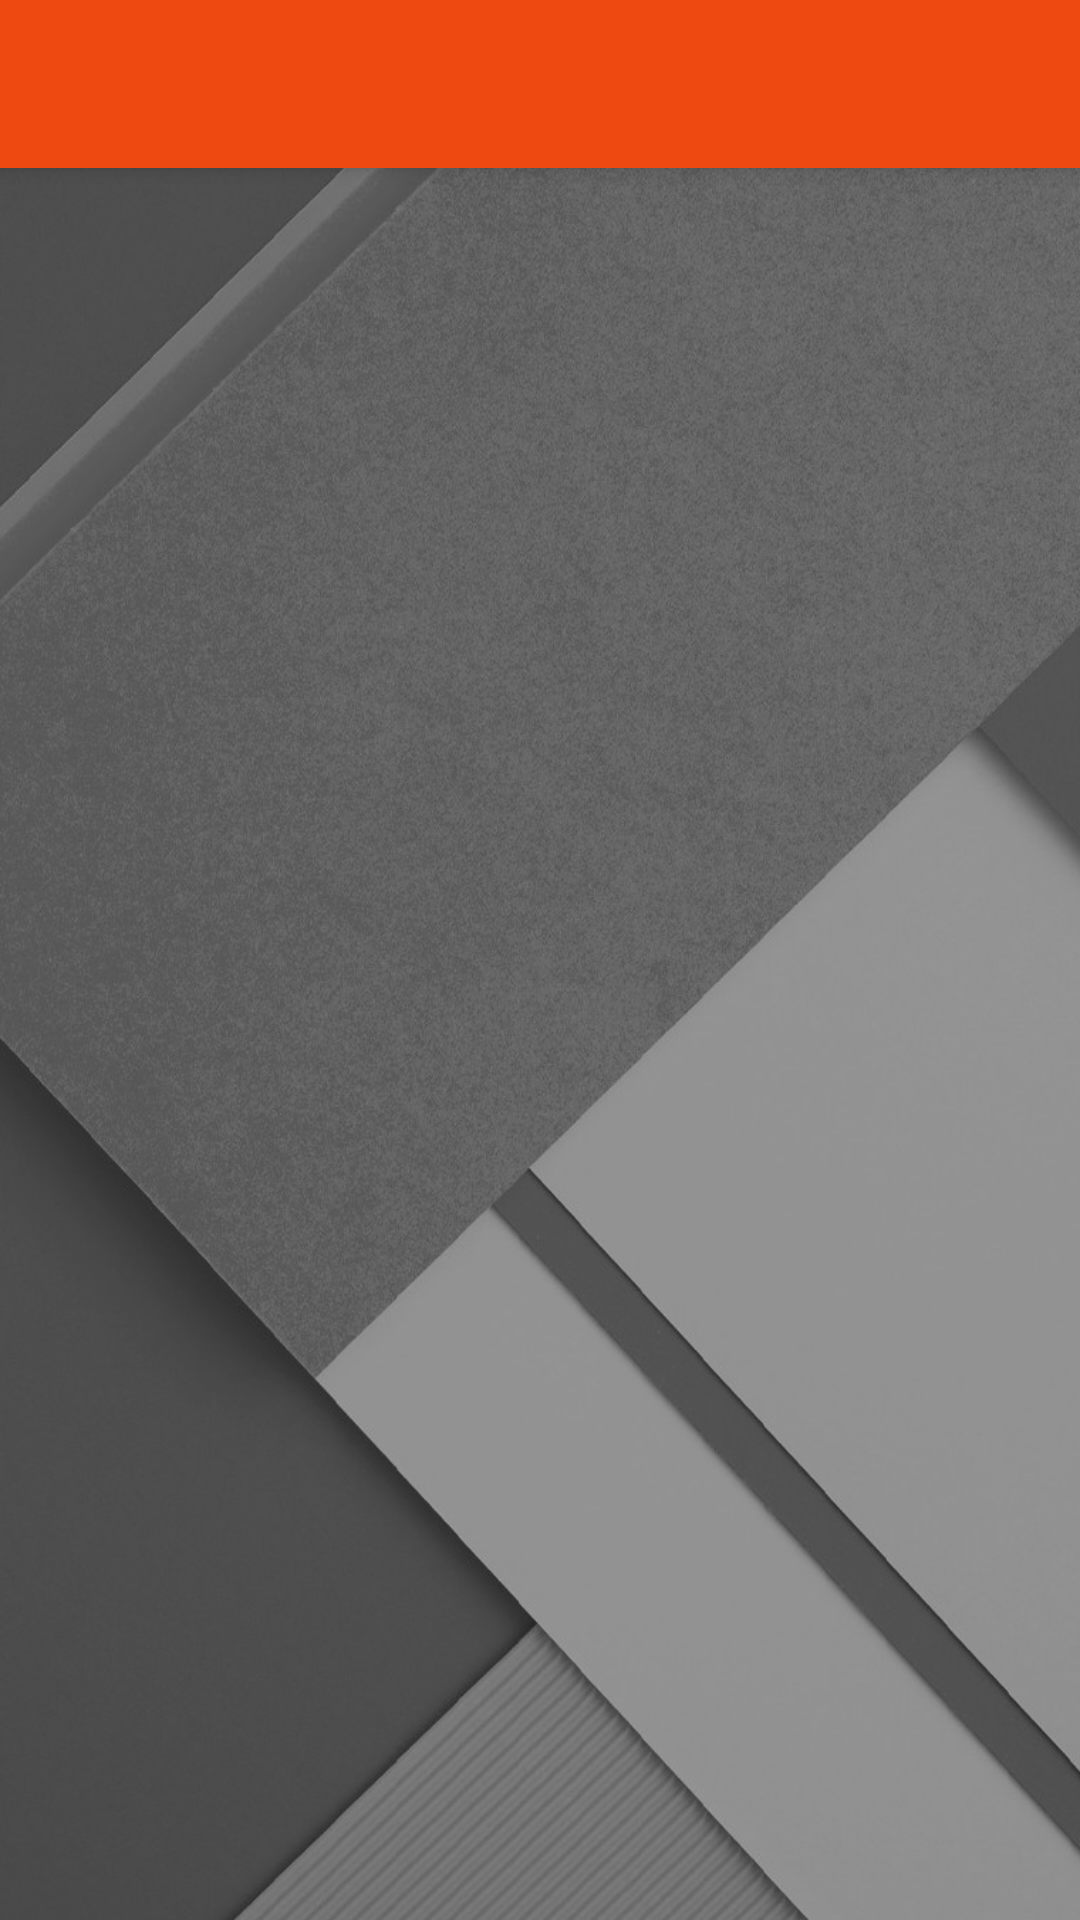

The Android layout XML behind this screen, and the referenced resources:
<!-- AndroidManifest.xml: application theme AppTheme -->
<!-- res/layout/activity_preapre_single_container.xml -->
<?xml version="1.0" encoding="utf-8"?>
<android.support.design.widget.CoordinatorLayout xmlns:android="http://schemas.android.com/apk/res/android"
    xmlns:app="http://schemas.android.com/apk/res-auto"
    xmlns:tools="http://schemas.android.com/tools"
    android:layout_width="match_parent"
    android:background="@drawable/background"
    android:layout_height="match_parent"
    tools:context="com.example.bikerun2.view.activity.PreapreSingleContainer">

    <android.support.design.widget.AppBarLayout
        android:layout_width="match_parent"
        android:layout_height="wrap_content"
        android:theme="@style/AppTheme.AppBarOverlay">

        <android.support.v7.widget.Toolbar
            android:id="@+id/toolbar"
            android:layout_width="match_parent"
            android:layout_height="?attr/actionBarSize"
            android:background="?attr/colorPrimary"
            app:popupTheme="@style/AppTheme.PopupOverlay" />

    </android.support.design.widget.AppBarLayout>

    <include layout="@layout/content_preapre_single_container" />

</android.support.design.widget.CoordinatorLayout>
<!-- res/layout/content_preapre_single_container.xml (included above) -->
<?xml version="1.0" encoding="utf-8"?>
<android.support.constraint.ConstraintLayout xmlns:android="http://schemas.android.com/apk/res/android"
    xmlns:app="http://schemas.android.com/apk/res-auto"
    xmlns:tools="http://schemas.android.com/tools"
    android:layout_width="match_parent"
    android:layout_height="match_parent"
    app:layout_behavior="@string/appbar_scrolling_view_behavior"
    tools:context="com.example.bikerun2.view.activity.PreapreSingleContainer"
    tools:showIn="@layout/activity_preapre_single_container">

    <android.support.v4.view.ViewPager
        android:layout_width="match_parent"
        android:id="@+id/viewpager"
        android:layout_height="match_parent"></android.support.v4.view.ViewPager>

</android.support.constraint.ConstraintLayout>
<!-- resources referenced by this layout -->
<resources>
  <!-- drawable background: jpg bitmap (drawable, 144024 bytes) -->
  <style name="AppTheme.AppBarOverlay" parent="ThemeOverlay.AppCompat.Dark.ActionBar" />
  <style name="AppTheme.PopupOverlay" parent="ThemeOverlay.AppCompat.Light" />
  <style name="AppTheme" parent="Theme.AppCompat.Light.DarkActionBar">
          
          <item name="colorPrimary">@color/colorPrimary</item>
          <item name="colorPrimaryDark">@color/colorPrimaryDark</item>
          <item name="colorAccent">@color/colorAccent</item>
      </style>
  <color name="colorPrimary">#ed4911</color>
  <color name="colorPrimaryDark">#ed6511</color>
  <color name="colorAccent">#ed3511</color>
</resources>
